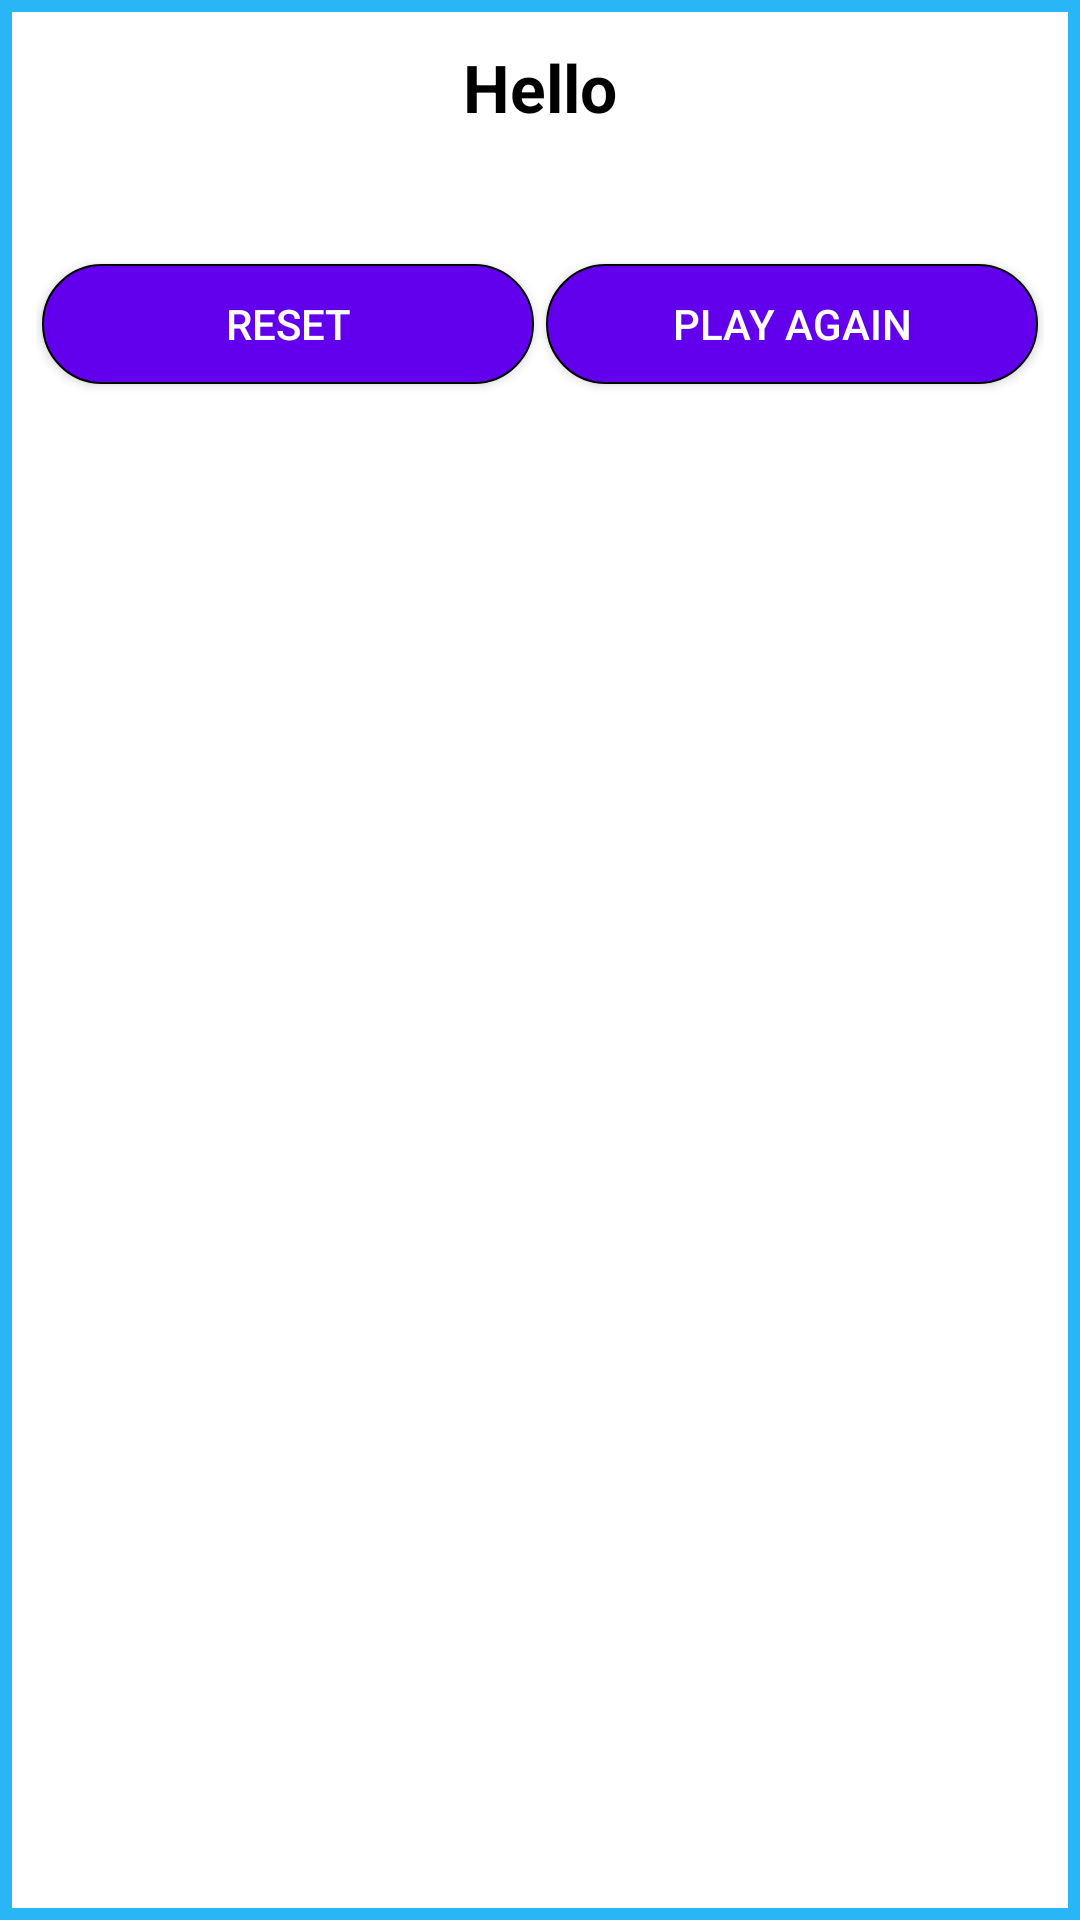

Produce the Android XML layout that renders to this screen, including the resource entries it uses.
<!-- AndroidManifest.xml: application theme Theme.TikTacToeRepo -->
<!-- res/layout/dialog_layout.xml -->
<?xml version="1.0" encoding="utf-8"?>
<LinearLayout xmlns:android="http://schemas.android.com/apk/res/android"
    android:layout_width="300dp"
    android:layout_height="wrap_content"
    android:orientation="vertical"
    android:layout_gravity="center"
    android:background="#29B6F6">

    <LinearLayout
        android:layout_width="match_parent"
        android:layout_height="match_parent"
        android:orientation="vertical"
        android:background="@android:color/white"
        android:layout_margin="4dp">

        <TextView
            android:id="@+id/title_text"
            android:layout_width="match_parent"
            android:layout_height="50dp"
            android:text="Hello"
            android:padding="4dp"
            android:gravity="center"
            android:textColor="@android:color/black"
            android:textStyle="bold"
            android:textSize="22sp"/>

        
        
        
        
        


        
        
        
        
        
        
        
        
        
        

        
        
        
        
        
        
        
        
        
        

        

        <LinearLayout
            android:layout_width="match_parent"
            android:layout_height="80dp"
            android:gravity="bottom"
            android:orientation="horizontal"
            android:paddingEnd="8dp"
            android:paddingLeft="8dp"
            android:paddingRight="8dp"
            android:paddingStart="8dp"
            android:weightSum="2">

            <Button
                android:id="@+id/reset_button"
                android:layout_width="0dp"
                android:layout_height="40dp"
                android:layout_margin="2dp"
                android:layout_weight="1"
                android:background="@drawable/round"
                android:text="RESET"
                android:textColor="@android:color/white" />

            <Button
                android:id="@+id/play_again_button"
                android:layout_width="0dp"
                android:layout_height="40dp"
                android:layout_margin="2dp"
                android:layout_weight="1"
                android:background="@drawable/round"
                android:text="PLAY AGAIN"
                android:textColor="@android:color/white" />

        </LinearLayout>
    </LinearLayout>


</LinearLayout>
<!-- resources referenced by this layout -->
<resources>
  <!-- drawable round (drawable) -->
  <?xml version="1.0" encoding="utf-8"?>
  <shape xmlns:android="http://schemas.android.com/apk/res/android"
      android:shape="rectangle">
      <solid android:color="@color/purple_500"/>
      <corners android:radius="20dp" />
      <stroke android:width="2px" />
  </shape>
  <style name="Theme.TikTacToeRepo" parent="Theme.MaterialComponents.DayNight.DarkActionBar">
          
          <item name="colorPrimary">@color/purple_500</item>
          <item name="colorPrimaryVariant">@color/purple_700</item>
          <item name="colorOnPrimary">@color/white</item>
          
          <item name="colorSecondary">@color/teal_200</item>
          <item name="colorSecondaryVariant">@color/teal_700</item>
          <item name="colorOnSecondary">@color/black</item>
          
          <item name="android:statusBarColor" tools:targetApi="l">?attr/colorPrimaryVariant</item>
          
      </style>
  <color name="purple_500">#FF6200EE</color>
  <color name="purple_700">#FF3700B3</color>
  <color name="white">#FFFFFFFF</color>
  <color name="teal_200">#FF03DAC5</color>
  <color name="teal_700">#FF018786</color>
  <color name="black">#FF000000</color>
</resources>
